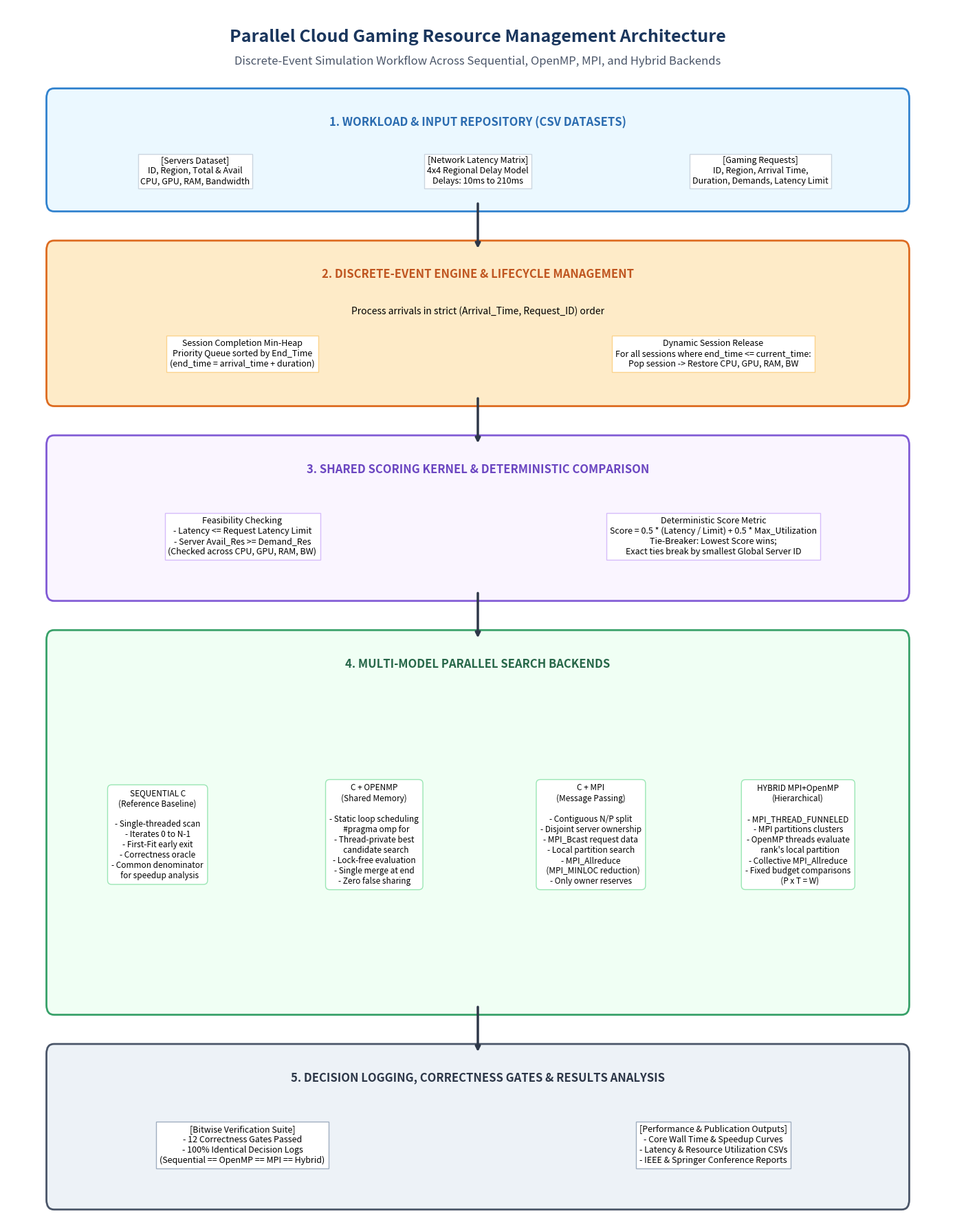

Here is the Python script that generated this plot:
import os
import matplotlib
matplotlib.use('Agg')
import matplotlib.pyplot as plt
import matplotlib.patches as patches

os.environ['MPLCONFIGDIR'] = '/tmp/matplotlib'

def draw_flowchart():
    fig, ax = plt.subplots(figsize=(14, 18), dpi=300)
    ax.set_xlim(0, 100)
    ax.set_ylim(0, 100)
    ax.axis('off')

    # Color palette
    c_title = '#1a365d'
    c_input = '#ebf8ff'
    c_input_border = '#3182ce'
    c_event = '#feebc8'
    c_event_border = '#dd6b20'
    c_kernel = '#faf5ff'
    c_kernel_border = '#805ad5'
    c_backend = '#f0fff4'
    c_backend_border = '#38a169'
    c_output = '#edf2f7'
    c_output_border = '#4a5568'

    # Title
    ax.text(50, 97.5, "Parallel Cloud Gaming Resource Management Architecture",
            ha='center', va='center', fontsize=18, fontweight='bold', color=c_title)
    ax.text(50, 95.5, "Discrete-Event Simulation Workflow Across Sequential, OpenMP, MPI, and Hybrid Backends",
            ha='center', va='center', fontsize=12, style='italic', color='#4a5568')

    # Box 1: Input Datasets
    b_input = patches.FancyBboxPatch((5, 84), 90, 8.5, boxstyle="round,pad=0.8",
                                     fc=c_input, ec=c_input_border, linewidth=2)
    ax.add_patch(b_input)
    ax.text(50, 90.5, "1. WORKLOAD & INPUT REPOSITORY (CSV DATASETS)",
            ha='center', va='center', fontsize=12, fontweight='bold', color='#2b6cb0')
    ax.text(20, 86.5, "[Servers Dataset]\nID, Region, Total & Avail\nCPU, GPU, RAM, Bandwidth",
            ha='center', va='center', fontsize=9, bbox=dict(boxstyle="square,pad=0.3", fc="white", ec="#cbd5e0"))
    ax.text(50, 86.5, "[Network Latency Matrix]\n4x4 Regional Delay Model\nDelays: 10ms to 210ms",
            ha='center', va='center', fontsize=9, bbox=dict(boxstyle="square,pad=0.3", fc="white", ec="#cbd5e0"))
    ax.text(80, 86.5, "[Gaming Requests]\nID, Region, Arrival Time,\nDuration, Demands, Latency Limit",
            ha='center', va='center', fontsize=9, bbox=dict(boxstyle="square,pad=0.3", fc="white", ec="#cbd5e0"))

    # Arrow Down
    ax.annotate("", xy=(50, 80), xytext=(50, 84),
                arrowprops=dict(arrowstyle="->", lw=2.5, color="#2d3748"))

    # Box 2: Discrete-Event Simulator Engine
    b_event = patches.FancyBboxPatch((5, 68), 90, 12, boxstyle="round,pad=0.8",
                                     fc=c_event, ec=c_event_border, linewidth=2)
    ax.add_patch(b_event)
    ax.text(50, 78, "2. DISCRETE-EVENT ENGINE & LIFECYCLE MANAGEMENT",
            ha='center', va='center', fontsize=12, fontweight='bold', color='#c05621')
    ax.text(50, 75, "Process arrivals in strict (Arrival_Time, Request_ID) order",
            ha='center', va='center', fontsize=10, style='italic')

    # Event Heap Detail
    ax.text(25, 71.5, "Session Completion Min-Heap\nPriority Queue sorted by End_Time\n(end_time = arrival_time + duration)",
            ha='center', va='center', fontsize=9, bbox=dict(boxstyle="square,pad=0.4", fc="white", ec="#fbd38d"))
    ax.text(75, 71.5, "Dynamic Session Release\nFor all sessions where end_time <= current_time:\nPop session -> Restore CPU, GPU, RAM, BW",
            ha='center', va='center', fontsize=9, bbox=dict(boxstyle="square,pad=0.4", fc="white", ec="#fbd38d"))

    # Arrow Down
    ax.annotate("", xy=(50, 64), xytext=(50, 68),
                arrowprops=dict(arrowstyle="->", lw=2.5, color="#2d3748"))

    # Box 3: Candidate Scoring & Feasibility Kernel
    b_kernel = patches.FancyBboxPatch((5, 52), 90, 12, boxstyle="round,pad=0.8",
                                      fc=c_kernel, ec=c_kernel_border, linewidth=2)
    ax.add_patch(b_kernel)
    ax.text(50, 62, "3. SHARED SCORING KERNEL & DETERMINISTIC COMPARISON",
            ha='center', va='center', fontsize=12, fontweight='bold', color='#6b46c1')

    ax.text(25, 56.5, "Feasibility Checking\n- Latency <= Request Latency Limit\n- Server Avail_Res >= Demand_Res\n(Checked across CPU, GPU, RAM, BW)",
            ha='center', va='center', fontsize=9, bbox=dict(boxstyle="square,pad=0.4", fc="white", ec="#d6bcfa"))
    ax.text(75, 56.5, "Deterministic Score Metric\nScore = 0.5 * (Latency / Limit) + 0.5 * Max_Utilization\nTie-Breaker: Lowest Score wins;\nExact ties break by smallest Global Server ID",
            ha='center', va='center', fontsize=9, bbox=dict(boxstyle="square,pad=0.4", fc="white", ec="#d6bcfa"))

    # Arrow Down
    ax.annotate("", xy=(50, 48), xytext=(50, 52),
                arrowprops=dict(arrowstyle="->", lw=2.5, color="#2d3748"))

    # Box 4: 4 Execution Backends
    b_backend = patches.FancyBboxPatch((5, 18), 90, 30, boxstyle="round,pad=0.8",
                                       fc=c_backend, ec=c_backend_border, linewidth=2)
    ax.add_patch(b_backend)
    ax.text(50, 46, "4. MULTI-MODEL PARALLEL SEARCH BACKENDS",
            ha='center', va='center', fontsize=12, fontweight='bold', color='#276749')

    # 4 Columns for Backends
    # Sequential
    ax.text(16, 32, "SEQUENTIAL C\n(Reference Baseline)\n\n- Single-threaded scan\n- Iterates 0 to N-1\n- First-Fit early exit\n- Correctness oracle\n- Common denominator\n  for speedup analysis",
            ha='center', va='center', fontsize=8.5, bbox=dict(boxstyle="round,pad=0.5", fc="white", ec="#9ae6b4"))
    # OpenMP
    ax.text(39, 32, "C + OPENMP\n(Shared Memory)\n\n- Static loop scheduling\n  #pragma omp for\n- Thread-private best\n  candidate search\n- Lock-free evaluation\n- Single merge at end\n- Zero false sharing",
            ha='center', va='center', fontsize=8.5, bbox=dict(boxstyle="round,pad=0.5", fc="white", ec="#9ae6b4"))
    # MPI
    ax.text(62, 32, "C + MPI\n(Message Passing)\n\n- Contiguous N/P split\n- Disjoint server ownership\n- MPI_Bcast request data\n- Local partition search\n- MPI_Allreduce\n  (MPI_MINLOC reduction)\n- Only owner reserves",
            ha='center', va='center', fontsize=8.5, bbox=dict(boxstyle="round,pad=0.5", fc="white", ec="#9ae6b4"))
    # Hybrid
    ax.text(84, 32, "HYBRID MPI+OpenMP\n(Hierarchical)\n\n- MPI_THREAD_FUNNELED\n- MPI partitions clusters\n- OpenMP threads evaluate\n  rank's local partition\n- Collective MPI_Allreduce\n- Fixed budget comparisons\n  (P x T = W)",
            ha='center', va='center', fontsize=8.5, bbox=dict(boxstyle="round,pad=0.5", fc="white", ec="#9ae6b4"))

    # Arrow Down
    ax.annotate("", xy=(50, 14), xytext=(50, 18),
                arrowprops=dict(arrowstyle="->", lw=2.5, color="#2d3748"))

    # Box 5: Outputs, Verification, and Performance Metrics
    b_output = patches.FancyBboxPatch((5, 2), 90, 12, boxstyle="round,pad=0.8",
                                      fc=c_output, ec=c_output_border, linewidth=2)
    ax.add_patch(b_output)
    ax.text(50, 12, "5. DECISION LOGGING, CORRECTNESS GATES & RESULTS ANALYSIS",
            ha='center', va='center', fontsize=12, fontweight='bold', color='#2d3748')

    ax.text(25, 6.5, "[Bitwise Verification Suite]\n- 12 Correctness Gates Passed\n- 100% Identical Decision Logs\n(Sequential == OpenMP == MPI == Hybrid)",
            ha='center', va='center', fontsize=9, bbox=dict(boxstyle="square,pad=0.4", fc="white", ec="#a0aec0"))
    ax.text(75, 6.5, "[Performance & Publication Outputs]\n- Core Wall Time & Speedup Curves\n- Latency & Resource Utilization CSVs\n- IEEE & Springer Conference Reports",
            ha='center', va='center', fontsize=9, bbox=dict(boxstyle="square,pad=0.4", fc="white", ec="#a0aec0"))

    plt.tight_layout()
    os.makedirs('plots', exist_ok=True)
    out_path = 'plots/architecture_flowchart.png'
    plt.savefig(out_path, dpi=300)
    plt.close()
    print(f"Flowchart successfully saved to {out_path}")

if __name__ == '__main__':
    draw_flowchart()
